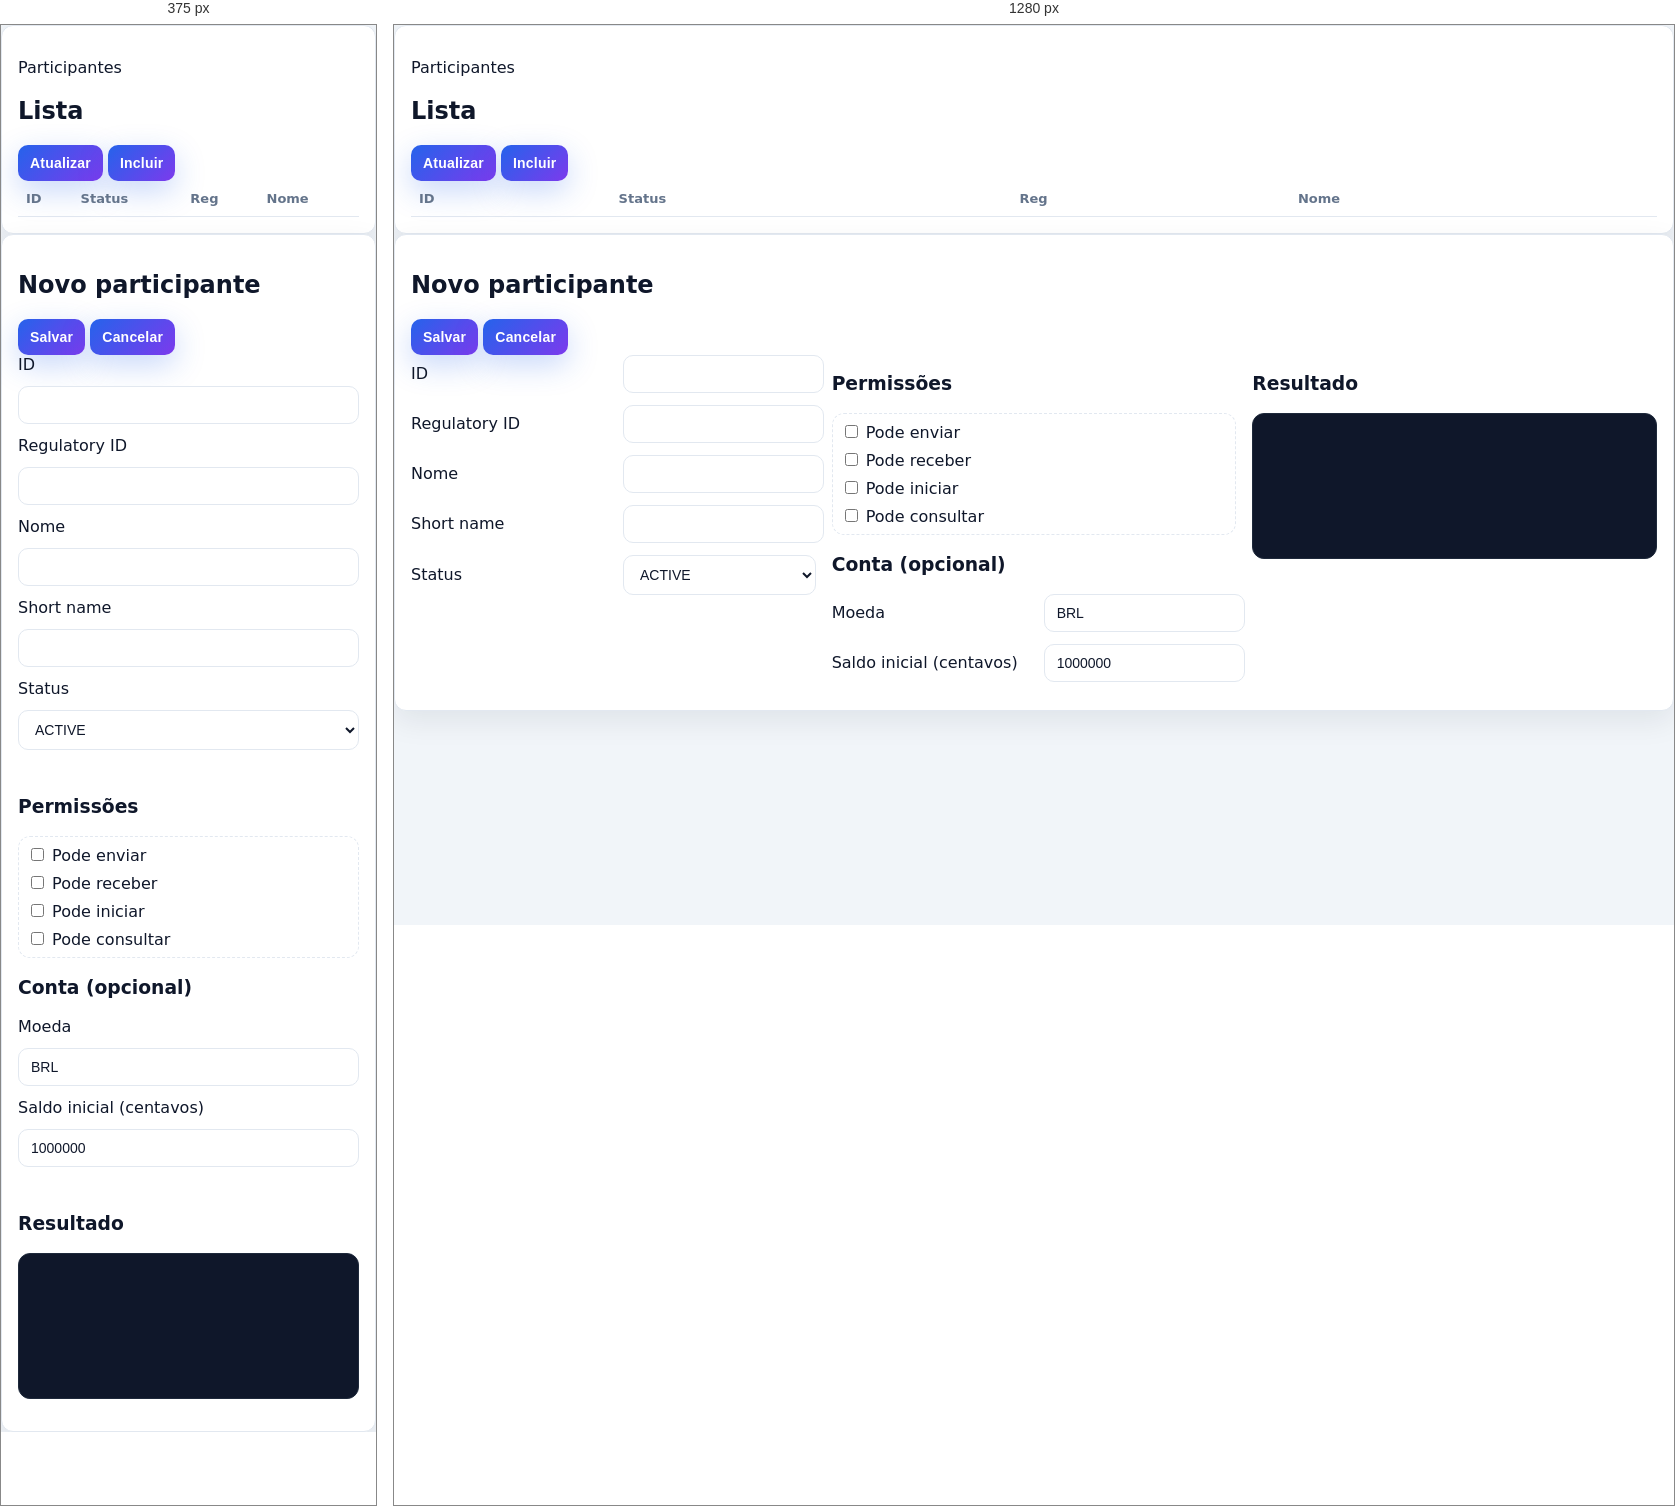
Rendered at 375 px and 1280 px, left to right.

<!-- file: participants.html -->
<!doctype html>
<html lang="en">
<head>
  <meta charset="UTF-8">
  <meta name="viewport" content="width=device-width, initial-scale=1.0">
  <title>Numo Admin - Participantes</title>

  <link rel="stylesheet" href="style.css">
</head>
<body>
  <main class="p-4 sm:p-6">
    <div class="space-y-6">
      <section class="bg-white border border-slate-200 rounded-2xl shadow-sm p-6">
        <div class="flex items-center justify-between mb-4">
          <div>
            <p class="text-xs uppercase tracking-wide text-slate-400">Participantes</p>
            <h2 class="text-lg font-semibold text-slate-900">Lista</h2>
          </div>
          <div class="flex gap-2">
            <button id="load-participants" class="bg-slate-100 text-slate-800 px-4 py-2 rounded-lg border border-slate-200">Atualizar</button>
            <button id="new-participant" class="bg-primary text-white px-4 py-2 rounded-lg shadow-sm">Incluir</button>
          </div>
        </div>
        <div class="overflow-auto">
          <table id="participants-table" class="min-w-full text-sm">
            <thead class="bg-slate-50 text-slate-600">
              <tr><th class="px-3 py-2 text-left">ID</th><th class="px-3 py-2 text-left">Status</th><th class="px-3 py-2 text-left">Reg</th><th class="px-3 py-2 text-left">Nome</th></tr>
            </thead>
            <tbody class="divide-y divide-slate-200"></tbody>
          </table>
        </div>
      </section>

      <section class="bg-white border border-slate-200 rounded-2xl shadow-sm p-6">
        <div class="flex items-center justify-between mb-4">
          <h2 id="form-title" class="text-lg font-semibold text-slate-900">Novo participante</h2>
          <div class="flex gap-2">
            <button id="save-participant" class="bg-primary text-white px-4 py-2 rounded-lg shadow-sm">Salvar</button>
            <button id="cancel-participant" class="bg-slate-100 text-slate-800 px-4 py-2 rounded-lg border border-slate-200">Cancelar</button>
          </div>
        </div>
        <div class="form-grid">
          <div class="space-y-3">
            <div class="form-row"><label>ID</label><input id="p-id" class="w-full"></div>
            <div class="form-row"><label>Regulatory ID</label><input id="p-reg" class="w-full"></div>
            <div class="form-row"><label>Nome</label><input id="p-name" class="w-full"></div>
            <div class="form-row"><label>Short name</label><input id="p-short" class="w-full"></div>
            <div class="form-row">
              <label>Status</label>
              <select id="p-status" class="w-full">
                <option>ACTIVE</option>
                <option>TEST</option>
                <option>SUSPENDED</option>
              </select>
            </div>
          </div>
          <div class="space-y-4">
            <div>
              <h3 class="text-sm font-semibold text-slate-800 mb-2">Permissões</h3>
              <div class="checks">
                <label><input type="checkbox" id="p-can-send"> Pode enviar</label>
                <label><input type="checkbox" id="p-can-receive"> Pode receber</label>
                <label><input type="checkbox" id="p-can-init"> Pode iniciar</label>
                <label><input type="checkbox" id="p-can-query"> Pode consultar</label>
              </div>
            </div>
            <div class="space-y-2">
              <h3 class="text-sm font-semibold text-slate-800">Conta (opcional)</h3>
              <div class="form-row"><label>Moeda</label><input id="p-acc-currency" value="BRL" class="w-full"></div>
              <div class="form-row"><label>Saldo inicial (centavos)</label><input id="p-acc-balance" type="number" value="1000000" class="w-full"></div>
            </div>
          </div>
          <div>
            <h3 class="text-sm font-semibold text-slate-800 mb-2">Resultado</h3>
            <pre id="p-result" class="code min-h-[160px] rounded-lg"></pre>
          </div>
        </div>
      </section>
    </div>
  </main>

  <script src="common.js"></script>
  <script src="participants.js"></script>
</body>
</html>


/* @media block from style.css */
@media (max-width: 720px) {
  .form-row { grid-template-columns: 1fr; }
  .status-grid { grid-template-columns: repeat(auto-fit, minmax(140px, 1fr)); }
}